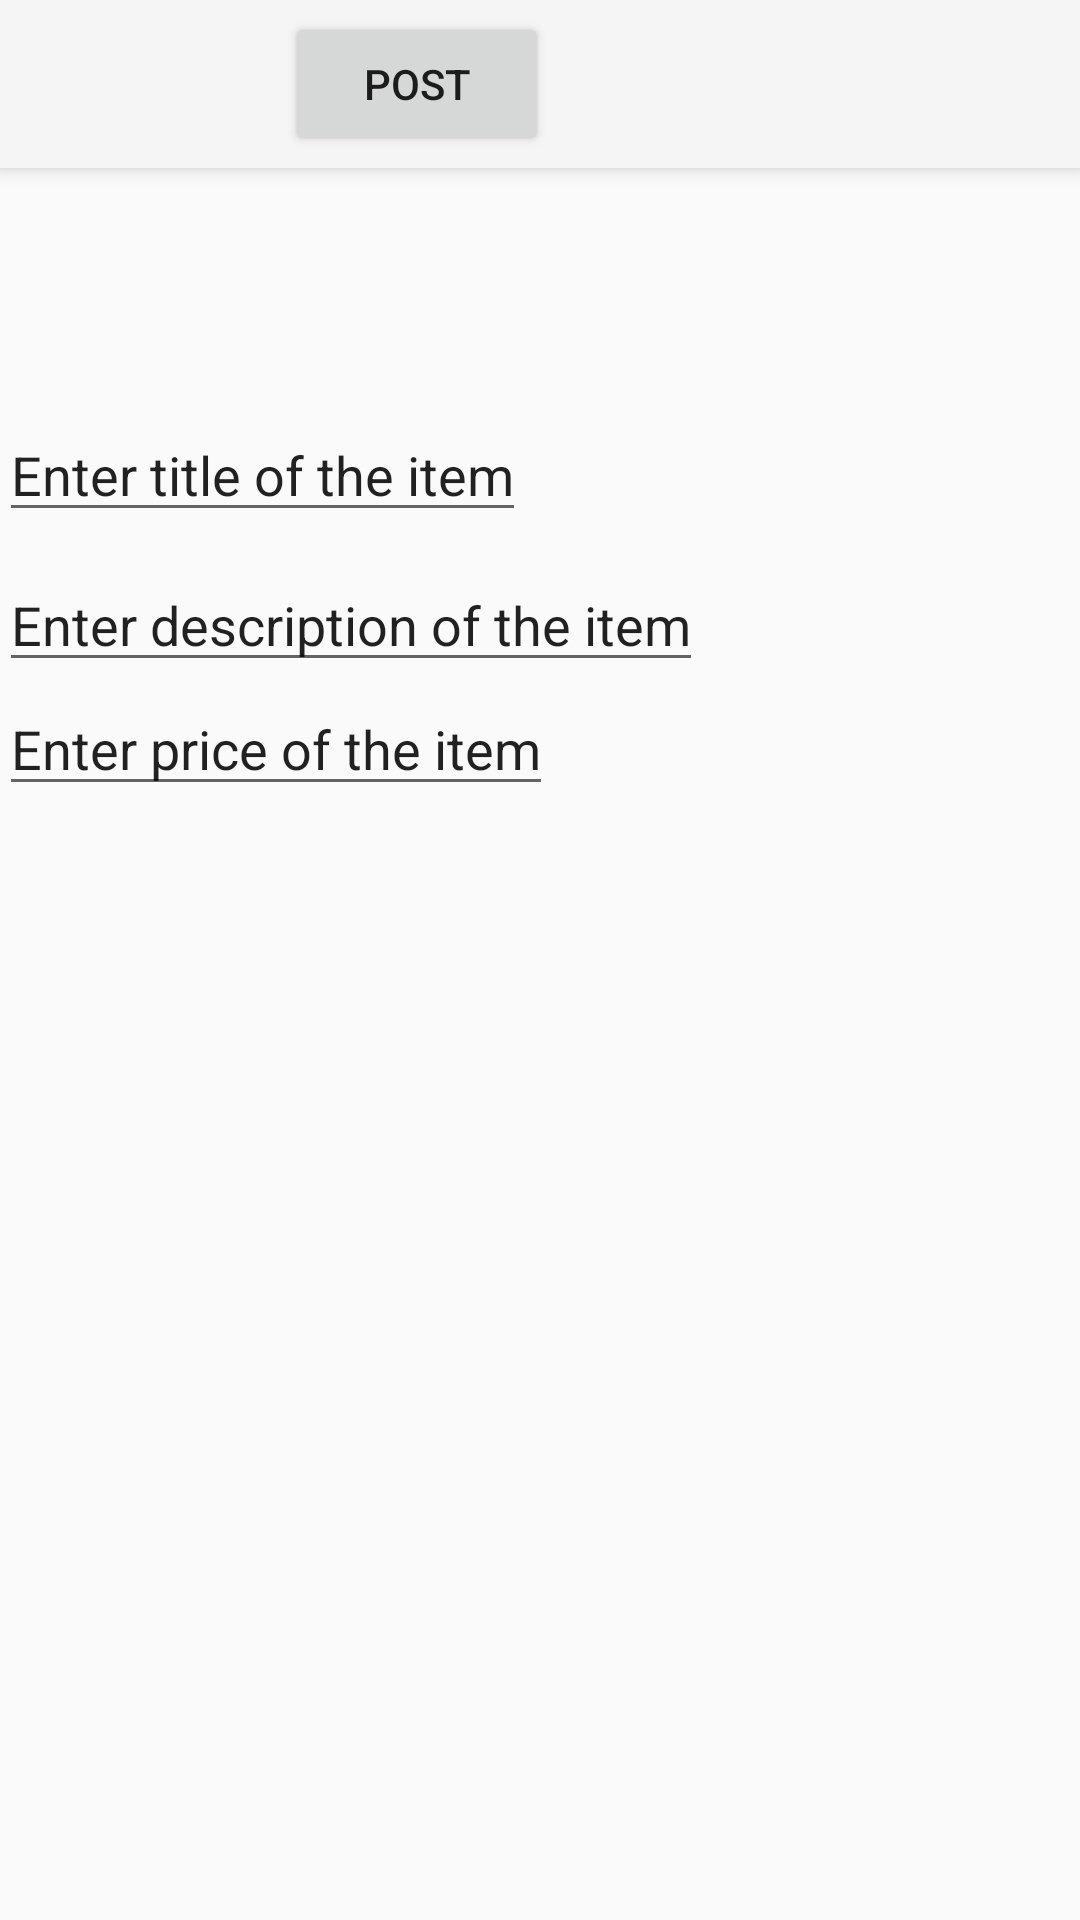

Here is an Android app screen rendered from its layout file. Give the layout XML and the strings, colors and styles it references.
<!-- AndroidManifest.xml: application theme Theme.AppCompat.Light.NoActionBar -->
<!-- res/layout/activity_new_post.xml -->
<?xml version="1.0" encoding="utf-8"?>
<android.support.design.widget.CoordinatorLayout
    android:id="@+id/myCoordinatorLayout"
    xmlns:android="http://schemas.android.com/apk/res/android"
    xmlns:tools="http://schemas.android.com/tools"
    xmlns:app="http://schemas.android.com/apk/res-auto"
    android:layout_width="match_parent"
    android:layout_height="match_parent">





    <android.support.v7.widget.Toolbar
        android:id="@+id/my_toolbar"
        android:layout_width="match_parent"
        android:layout_height="?attr/actionBarSize"
        android:background="?attr/colorPrimary"
        android:elevation="4dp"
        android:theme="@style/ThemeOverlay.AppCompat.ActionBar"
        app:popupTheme="@style/ThemeOverlay.AppCompat.Light"
        android:layout_alignParentTop="true"
        android:layout_alignParentLeft="true"
        android:layout_alignParentStart="true" >

        <Button
            android:layout_width="wrap_content"
            android:layout_height="wrap_content"
            android:text="Post"
            android:id="@+id/postId"
            android:layout_alignParentBottom="true"
            android:layout_marginStart="95dp"
            android:layout_marginLeft="95dp"/>

    </android.support.v7.widget.Toolbar>

    


    <RelativeLayout
        android:layout_width="match_parent"
        android:layout_height="match_parent" android:paddingLeft="@dimen/activity_horizontal_margin"
        android:paddingRight="@dimen/activity_horizontal_margin"
        android:paddingTop="@dimen/activity_vertical_margin"
        android:paddingBottom="@dimen/activity_vertical_margin" tools:context=".newPostActivity"
        android:backgroundTint="#d1d1d1">


        <EditText
            android:layout_width="wrap_content"
            android:layout_height="wrap_content"
            android:id="@+id/title_hint"
            android:text="@string/title_hint"
            android:layout_alignBottom="@+id/desc_hint"
            android:layout_alignParentLeft="true"
            android:layout_alignParentStart="true"
            android:layout_marginBottom="50dp" />



        <EditText
            android:layout_width="wrap_content"
            android:layout_height="wrap_content"
            android:id="@+id/price_hint"
            android:text="@string/price_hint"
            android:layout_below="@+id/desc_hint"
            android:layout_alignParentLeft="true"
            android:layout_alignParentStart="true" />

        <EditText
            android:layout_width="wrap_content"
            android:layout_height="wrap_content"
            android:id="@+id/desc_hint"
            android:text="@string/desc_hint"
            android:layout_alignParentTop="true"
            android:layout_alignParentLeft="true"
            android:layout_alignParentStart="true"
            android:layout_marginTop="186dp" />


    </RelativeLayout>


</android.support.design.widget.CoordinatorLayout>
<!-- resources referenced by this layout -->
<resources>
  <string name="desc_hint">Enter description of the item</string>
  <string name="price_hint">Enter price of the item</string>
  <string name="title_hint">Enter title of the item</string>
</resources>
